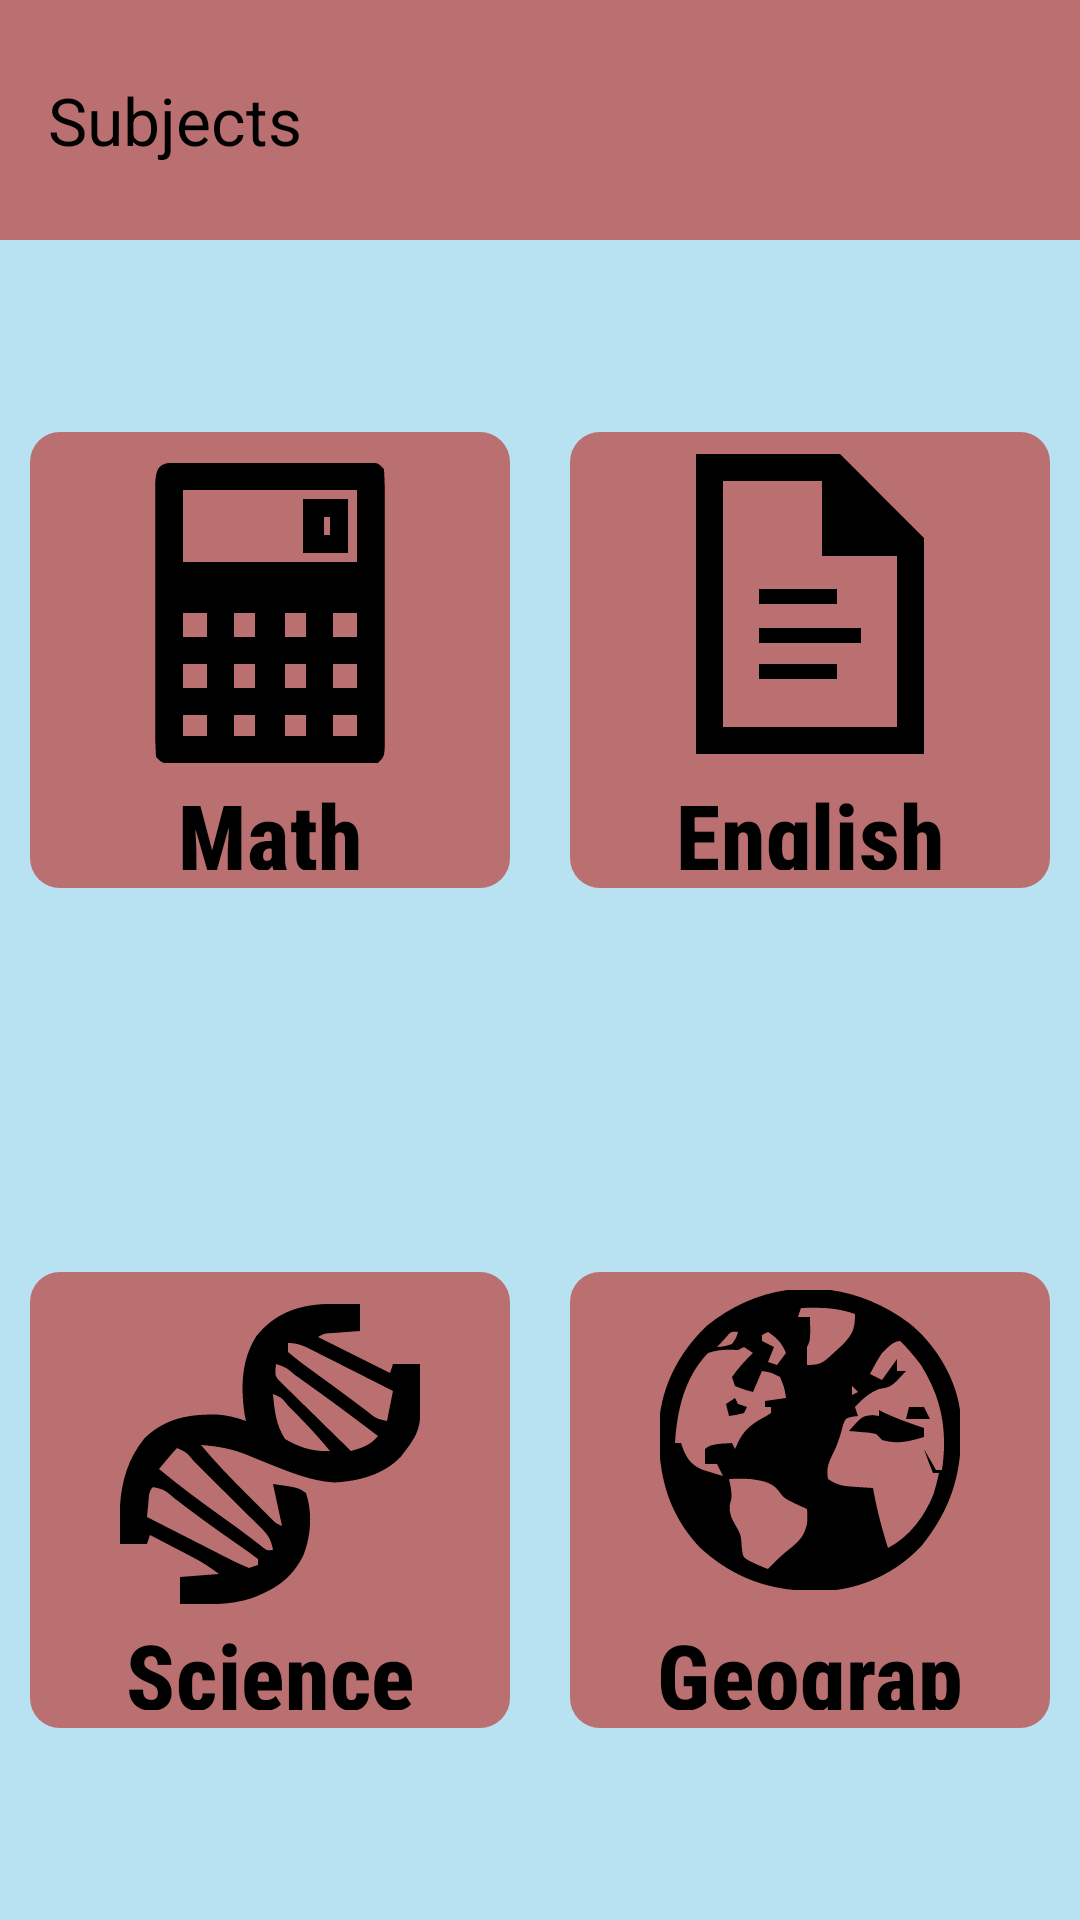

Produce the Android XML layout that renders to this screen, including the resource entries it uses.
<!-- AndroidManifest.xml: application theme Theme.CP470Project -->
<!-- res/layout/activity_subject.xml -->
<?xml version="1.0" encoding="utf-8"?>
<LinearLayout xmlns:android="http://schemas.android.com/apk/res/android"
    xmlns:app="http://schemas.android.com/apk/res-auto"
    xmlns:tools="http://schemas.android.com/tools"
    android:orientation="vertical"
    android:layout_width="match_parent"
    android:layout_height="match_parent"
    android:background="@color/blizzardBlue"
    tools:context=".SubjectActivity">

    <com.google.android.material.appbar.MaterialToolbar
        android:id="@+id/toolbar"
        android:layout_width="match_parent"
        android:layout_height="?attr/actionBarSize"
        android:background="?attr/colorPrimary"
        app:title="Subjects"
        app:titleTextColor="@android:color/black"
        app:popupTheme="@style/ThemeOverlay.MaterialComponents.Light" />

    <GridLayout
        android:id="@+id/main"
        android:layout_width="match_parent"
        android:layout_height="match_parent"
        android:background="@color/blizzardBlue"
        android:rowCount = "2"
        android:columnCount = "3"
        tools:context=".SubjectActivity">

        <com.google.android.material.button.MaterialButton
            android:id="@+id/math_button"
            android:layout_width="0dp"
            android:layout_height="0dp"
            android:layout_row="0"
            android:layout_column="0"
            android:layout_rowWeight="1"
            android:layout_columnWeight="1"
            android:layout_marginLeft="10dp"
            android:layout_marginRight="10dp"
            android:layout_marginTop="60dp"
            android:layout_marginBottom="60sp"


            android:text="@string/Math"
            android:textColor="@color/black"
            android:textSize="30sp"
            android:textStyle="bold"
            android:fontFamily="sans-serif-condensed-medium"

            app:icon="@drawable/math_icon"
            app:iconTint="@null"
            app:iconGravity="textTop"
            app:iconSize="100dp" />

        <com.google.android.material.button.MaterialButton
            android:id="@+id/english_button"
            android:layout_width="0dp"
            android:layout_height="0dp"
            android:layout_row="0"
            android:layout_column="1"
            android:layout_rowWeight="1"
            android:layout_columnWeight="1"
            android:layout_marginLeft="10dp"
            android:layout_marginRight="10dp"
            android:layout_marginTop="60dp"
            android:layout_marginBottom="60sp"


            android:text="@string/English"
            android:textColor="@color/black"
            android:textSize="30sp"
            android:textStyle="bold"
            android:fontFamily="sans-serif-condensed-medium"

            app:icon="@drawable/english_icon"
            app:iconTint="@null"
            app:iconGravity="textTop"
            app:iconSize="100dp" />
        <com.google.android.material.button.MaterialButton
            android:id="@+id/science_button"
            android:layout_width="0dp"
            android:layout_height="0dp"
            android:layout_row="1"
            android:layout_column="0"
            android:layout_rowWeight="1"
            android:layout_columnWeight="1"
            android:layout_marginLeft="10dp"
            android:layout_marginRight="10dp"
            android:layout_marginTop="60dp"
            android:layout_marginBottom="60sp"


            android:text="@string/Science"
            android:textColor="@color/black"
            android:textSize="30sp"
            android:textStyle="bold"
            android:fontFamily="sans-serif-condensed-medium"

            app:icon="@drawable/science_icon"
            app:iconTint="@null"
            app:iconGravity="textTop"
            app:iconSize="100dp" />
        <com.google.android.material.button.MaterialButton
            android:id="@+id/geography_button"
            android:layout_width="0dp"
            android:layout_height="0dp"
            android:layout_row="1"
            android:layout_column="1"
            android:layout_rowWeight="1"
            android:layout_columnWeight="1"
            android:layout_marginLeft="10dp"
            android:layout_marginRight="10dp"
            android:layout_marginTop="60dp"
            android:layout_marginBottom="60sp"


            android:text="@string/Geography"
            android:textColor="@color/black"
            android:textSize="30sp"
            android:textStyle="bold"
            android:fontFamily="sans-serif-condensed-medium"

            app:icon="@drawable/geography_icon"
            app:iconTint="@null"
            app:iconGravity="textTop"
            app:iconSize="100dp" />
    </GridLayout>
</LinearLayout>
<!-- resources referenced by this layout -->
<resources>
  <color name="black">#FF000000</color>
  <color name="blizzardBlue">#B8E2F2</color>
  <!-- drawable english_icon: png bitmap (drawable, 167 bytes) -->
  <!-- drawable geography_icon: vector/xml drawable (drawable, 4224 chars, omitted) -->
  <!-- drawable math_icon: vector/xml drawable (drawable, 3401 chars, omitted) -->
  <!-- drawable science_icon: vector/xml drawable (drawable, 3641 chars, omitted) -->
  <string name="English">English</string>
  <string name="Geography">Geography</string>
  <string name="Math">Math</string>
  <string name="Science">Science</string>
  <style name="Theme.CP470Project" parent="Base.Theme.CP470Project" />
  <style name="Base.Theme.CP470Project" parent="Theme.Material3.DayNight.NoActionBar">
          
          <item name="android:windowBackground">@color/blizzardBlue</item>
          <item name="colorPrimary">@color/reddish</item>
          <item name="colorOnPrimary">@color/black</item>
  
          <item name="android:fontFamily">sans-serif-condensed-medium</item>
          <item name="android:textColor">@color/black</item>
  
          <item name="materialButtonStyle">@style/MyApp.MaterialButton</item>
      </style>
  <color name="reddish">#ba7070</color>
  <style name="MyApp.MaterialButton" parent="Widget.Material3.Button">
          <item name="cornerRadius">10dp</item>
      </style>
</resources>
